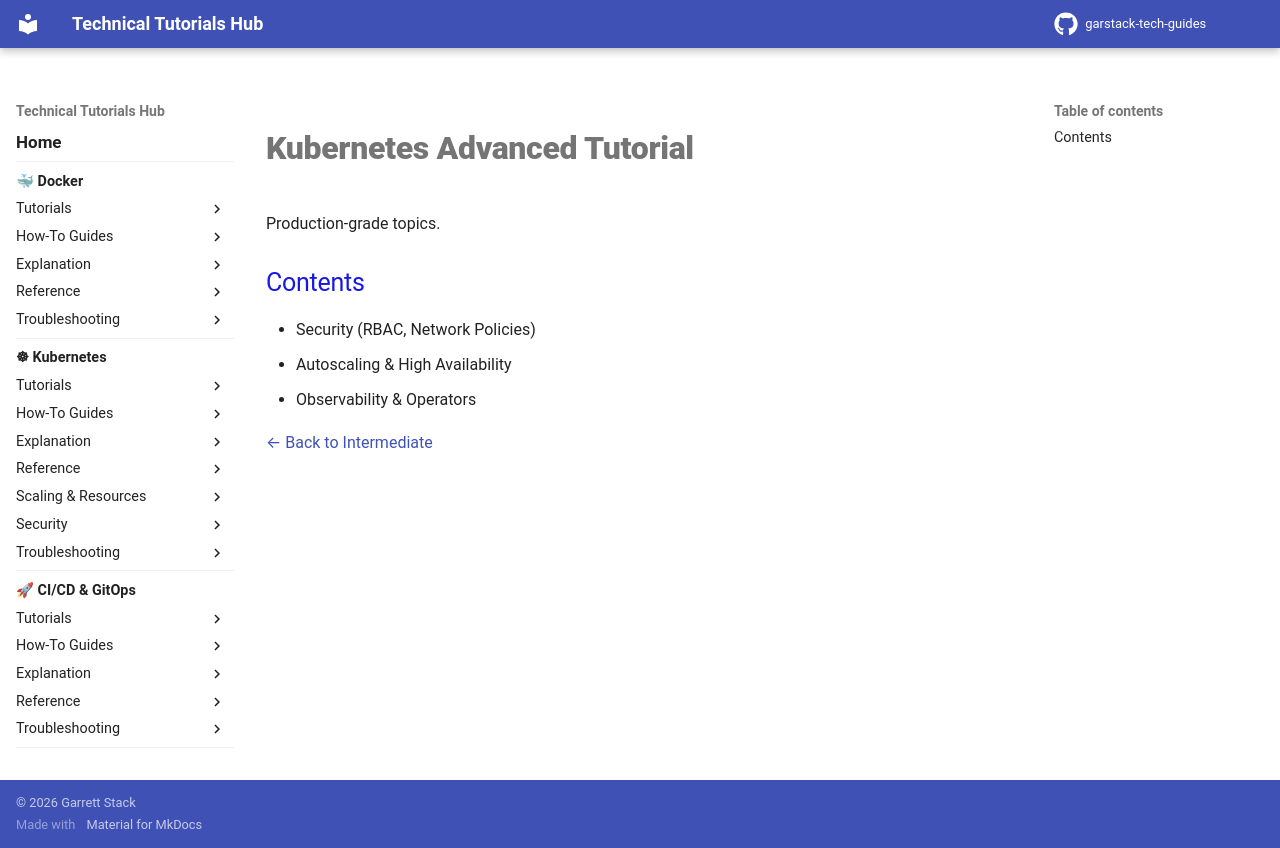

repository: garstack1/gstack-tech-guides · page: kubernetes/tutorials/advanced/_old_index/index.html · generator: mkdocs

# Kubernetes Advanced Tutorial

Production-grade topics.

## Contents

- Security (RBAC, Network Policies)
- Autoscaling & High Availability
- Observability & Operators

[← Back to Intermediate](../intermediate/index.md)
